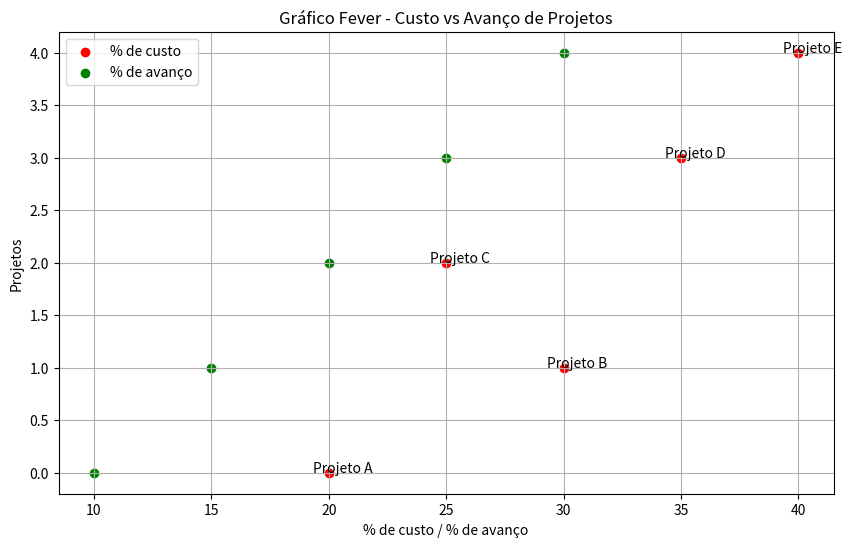

Generate this figure with matplotlib:
import matplotlib.pyplot as plt

# Dados de exemplo (percentual de custo e percentual de avanço)
projetos = ['Projeto A', 'Projeto B', 'Projeto C', 'Projeto D', 'Projeto E']
custo = [20, 30, 25, 35, 40]  # Percentual de custo
avanco = [10, 15, 20, 25, 30]  # Percentual de avanço

# Criando o gráfico
plt.figure(figsize=(10, 6))

# Plotando o percentual de custo
plt.scatter(custo, range(len(projetos)), color='red', label='% de custo')

# Plotando o percentual de avanço
plt.scatter(avanco, range(len(projetos)), color='green', label='% de avanço')

# Adicionando labels aos pontos
for i, txt in enumerate(projetos):
    plt.annotate(txt, (custo[i], i), textcoords="offset points", xytext=(10,0), ha='center')

# Configurando o gráfico
plt.xlabel('% de custo / % de avanço')
plt.ylabel('Projetos')
plt.title('Gráfico Fever - Custo vs Avanço de Projetos')
plt.grid(True)
plt.legend()

# Exibindo o gráfico
plt.show()